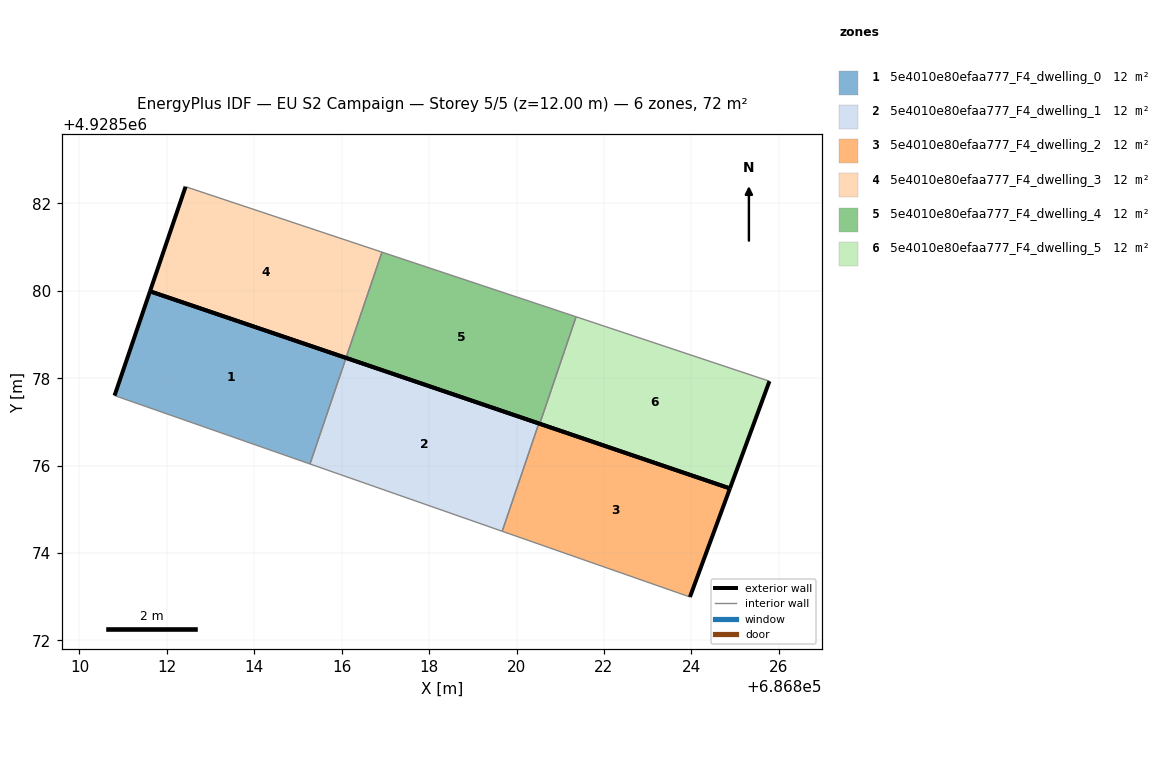
=== STOREY PLAN SPEC (per zone: floor XY polygon, exterior-wall plan segments, windows/doors) ===
zone 1: 5e4010e80efaa777_F4_dwelling_0  (12.0 m²)
  floor: (686815.27, 4928576.04) (686816.10, 4928578.47) (686811.61, 4928579.99) (686810.80, 4928577.60)
  exterior wall: (686810.80, 4928577.60) – (686811.61, 4928579.99)  [2.5 m]
  exterior wall: (686811.61, 4928579.99) – (686816.10, 4928578.47)  [4.7 m]
  interior walls: 2
zone 2: 5e4010e80efaa777_F4_dwelling_1  (12.0 m²)
  floor: (686819.67, 4928574.50) (686820.51, 4928576.97) (686816.10, 4928578.47) (686815.27, 4928576.04)
  exterior wall: (686816.10, 4928578.47) – (686820.51, 4928576.97)  [4.7 m]
  interior walls: 3
zone 3: 5e4010e80efaa777_F4_dwelling_2  (12.0 m²)
  floor: (686823.97, 4928573.00) (686824.88, 4928575.48) (686820.51, 4928576.97) (686819.67, 4928574.50)
  exterior wall: (686824.88, 4928575.48) – (686823.97, 4928573.00)  [2.6 m]
  exterior wall: (686820.51, 4928576.97) – (686824.88, 4928575.48)  [4.6 m]
  interior walls: 2
zone 4: 5e4010e80efaa777_F4_dwelling_3  (12.0 m²)
  floor: (686816.10, 4928578.47) (686816.92, 4928580.89) (686812.43, 4928582.38) (686811.61, 4928579.99)
  exterior wall: (686816.10, 4928578.47) – (686811.61, 4928579.99)  [4.7 m]
  exterior wall: (686811.61, 4928579.99) – (686812.43, 4928582.38)  [2.5 m]
  interior walls: 2
zone 5: 5e4010e80efaa777_F4_dwelling_4  (12.0 m²)
  floor: (686820.53, 4928576.96) (686821.36, 4928579.41) (686816.92, 4928580.89) (686816.10, 4928578.47)
  exterior wall: (686820.53, 4928576.96) – (686816.10, 4928578.47)  [4.7 m]
  interior walls: 3
zone 6: 5e4010e80efaa777_F4_dwelling_5  (12.0 m²)
  floor: (686824.88, 4928575.48) (686825.79, 4928577.93) (686821.36, 4928579.41) (686820.53, 4928576.96)
  exterior wall: (686825.79, 4928577.93) – (686824.88, 4928575.48)  [2.6 m]
  exterior wall: (686824.88, 4928575.48) – (686820.53, 4928576.96)  [4.6 m]
  interior walls: 2

=== DERIVED (storey summary) ===
Building: EU S2 Campaign
Storey: 5 of 5  (floor level z = 12.00 m)
Storey gross floor area: 72.2 m²
Zones on this storey: 6
  - 5e4010e80efaa777_F4_dwelling_0: floor 12.0 m²; exterior wall 7.3 m (21.8 m²); WWR 0.0%
  - 5e4010e80efaa777_F4_dwelling_1: floor 12.0 m²; exterior wall 4.7 m (14.0 m²); WWR 0.0%
  - 5e4010e80efaa777_F4_dwelling_2: floor 12.0 m²; exterior wall 7.3 m (21.8 m²); WWR 0.0%
  - 5e4010e80efaa777_F4_dwelling_3: floor 12.0 m²; exterior wall 7.3 m (21.8 m²); WWR 0.0%
  - 5e4010e80efaa777_F4_dwelling_4: floor 12.0 m²; exterior wall 4.7 m (14.0 m²); WWR 0.0%
  - 5e4010e80efaa777_F4_dwelling_5: floor 12.0 m²; exterior wall 7.2 m (21.6 m²); WWR 0.0%
Zone adjacency (shared interzone walls):
  - 5e4010e80efaa777_F4_dwelling_0 ↔ 5e4010e80efaa777_F4_dwelling_1
  - 5e4010e80efaa777_F4_dwelling_1 ↔ 5e4010e80efaa777_F4_dwelling_2
  - 5e4010e80efaa777_F4_dwelling_3 ↔ 5e4010e80efaa777_F4_dwelling_4
  - 5e4010e80efaa777_F4_dwelling_4 ↔ 5e4010e80efaa777_F4_dwelling_5